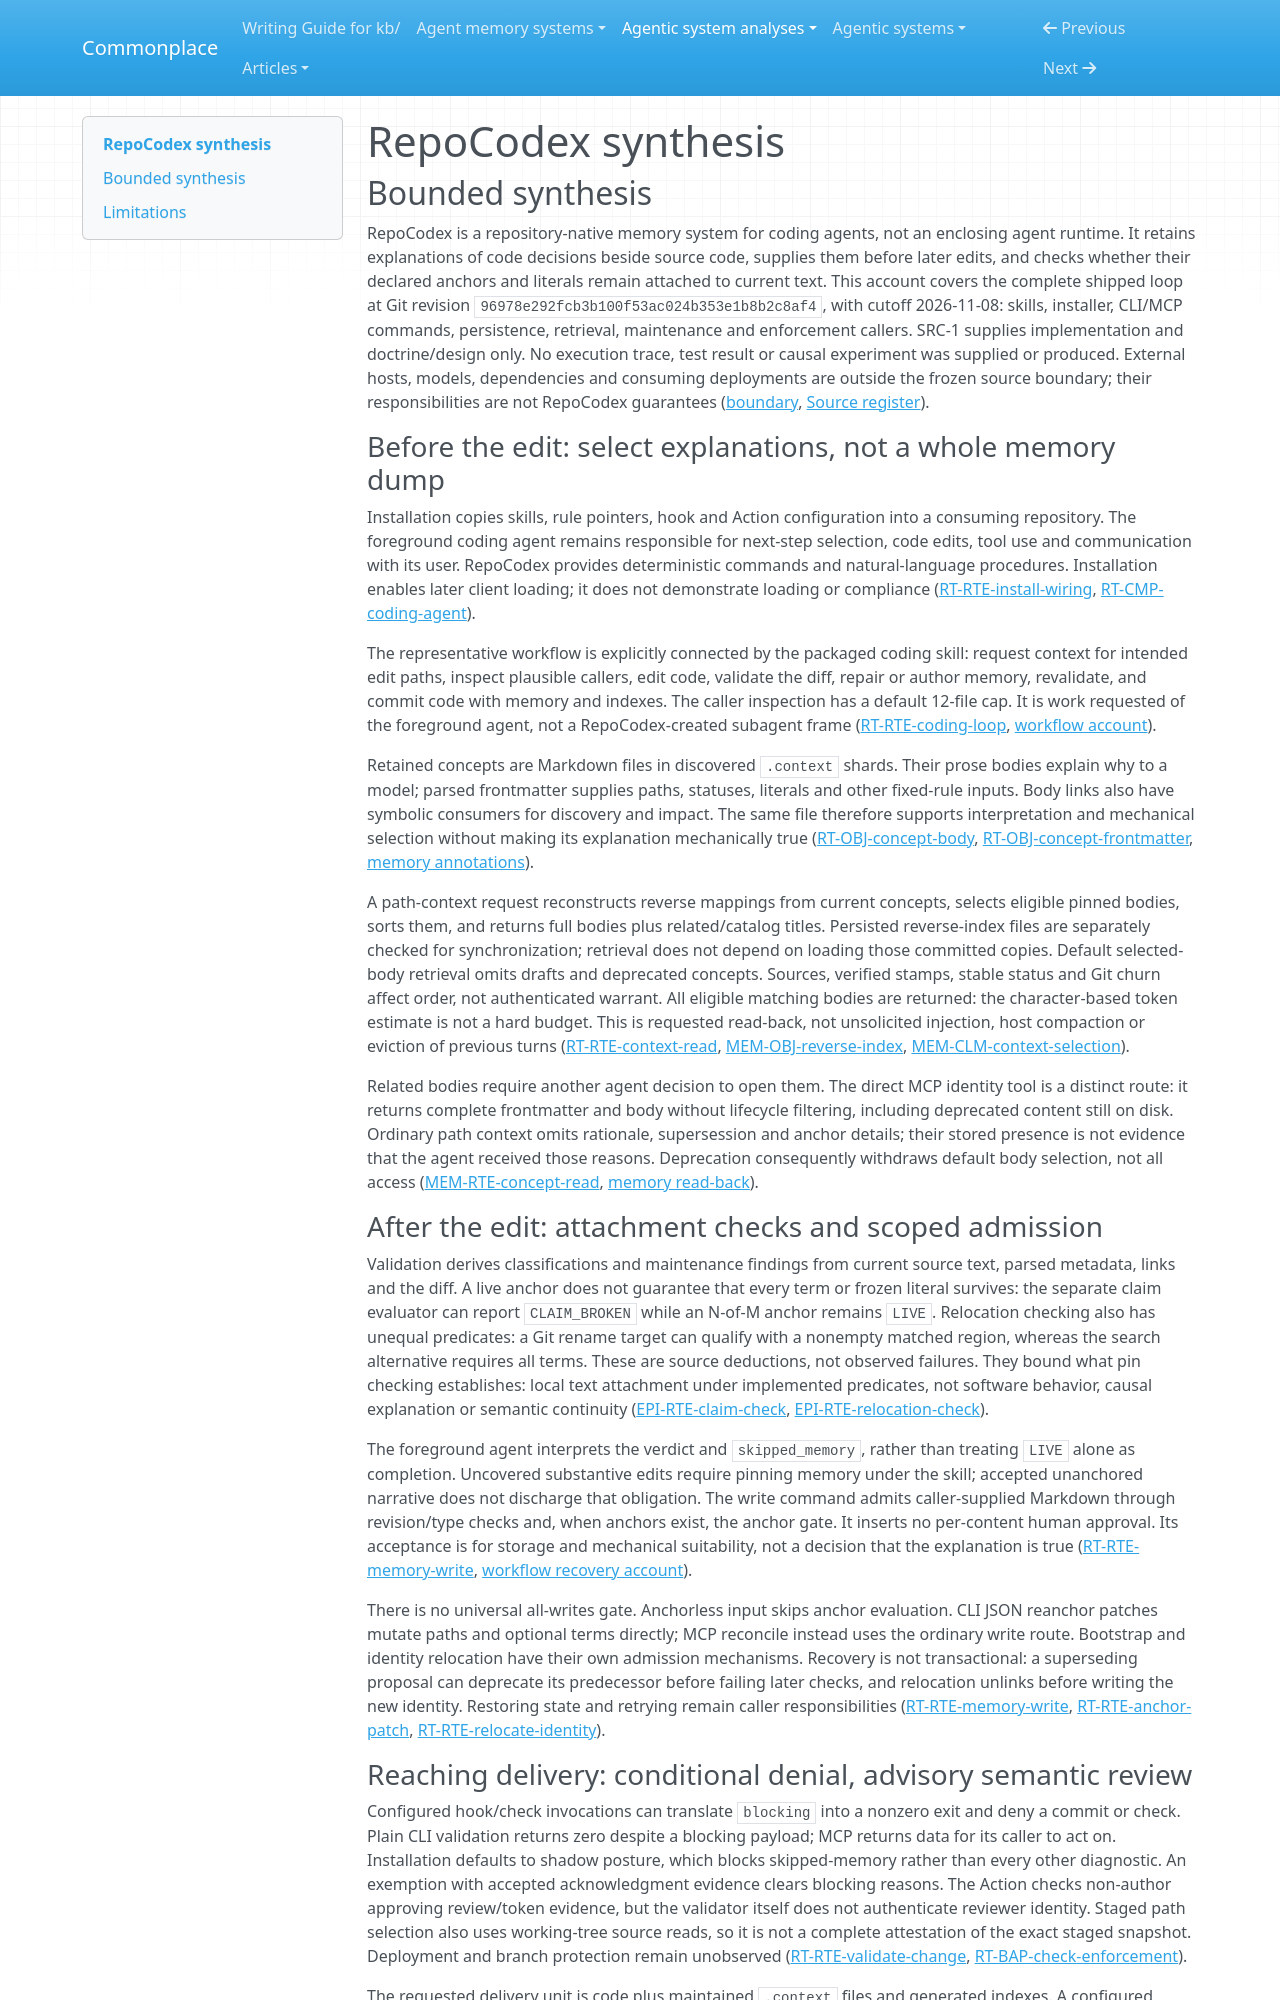

repository: zby/commonplace · page: agentic-system-analyses/retained/azaylamba--repocodex/synthesis/index.html · generator: mkdocs

---
type: agentic-system-analyses/types/agentic-system-synthesis.md
description: "RepoCodex retains code explanations in repository Markdown, retrieves them by edit path and checks mechanical attachment; semantic correctness and protective benefit remain unobserved."
run-id: AAS-2026-11-08-repocodex-bf22ac3623d8-01
reviewed-boundary: "96978e292fcb3b100f53ac024b353e1b8b2c8af4"
---

# RepoCodex synthesis

## Bounded synthesis

RepoCodex is a repository-native memory system for coding agents, not an enclosing agent runtime. It retains explanations of code decisions beside source code, supplies them before later edits, and checks whether their declared anchors and literals remain attached to current text. This account covers the complete shipped loop at Git revision `96978e292fcb3b100f53ac024b353e1b8b2c8af4`, with cutoff 2026-11-08: skills, installer, CLI/MCP commands, persistence, retrieval, maintenance and enforcement callers. SRC-1 supplies implementation and doctrine/design only. No execution trace, test result or causal experiment was supplied or produced. External hosts, models, dependencies and consuming deployments are outside the frozen source boundary; their responsibilities are not RepoCodex guarantees ([boundary](boundary.md#boundary-and-evidence), [Source register](boundary.md#source-register)).

### Before the edit: select explanations, not a whole memory dump

Installation copies skills, rule pointers, hook and Action configuration into a consuming repository. The foreground coding agent remains responsible for next-step selection, code edits, tool use and communication with its user. RepoCodex provides deterministic commands and natural-language procedures. Installation enables later client loading; it does not demonstrate loading or compliance ([RT-RTE-install-wiring](runtime.md#rt-rte-install-wiring), [RT-CMP-coding-agent](runtime.md#rt-cmp-coding-agent)).

The representative workflow is explicitly connected by the packaged coding skill: request context for intended edit paths, inspect plausible callers, edit code, validate the diff, repair or author memory, revalidate, and commit code with memory and indexes. The caller inspection has a default 12-file cap. It is work requested of the foreground agent, not a RepoCodex-created subagent frame ([RT-RTE-coding-loop](runtime.md#rt-rte-coding-loop), [workflow account](workflow.md#workflow-account)).

Retained concepts are Markdown files in discovered `.context` shards. Their prose bodies explain why to a model; parsed frontmatter supplies paths, statuses, literals and other fixed-rule inputs. Body links also have symbolic consumers for discovery and impact. The same file therefore supports interpretation and mechanical selection without making its explanation mechanically true ([RT-OBJ-concept-body](runtime.md#rt-obj-concept-body), [RT-OBJ-concept-frontmatter](runtime.md#rt-obj-concept-frontmatter), [memory annotations](memory.md#annotations)).

A path-context request reconstructs reverse mappings from current concepts, selects eligible pinned bodies, sorts them, and returns full bodies plus related/catalog titles. Persisted reverse-index files are separately checked for synchronization; retrieval does not depend on loading those committed copies. Default selected-body retrieval omits drafts and deprecated concepts. Sources, verified stamps, stable status and Git churn affect order, not authenticated warrant. All eligible matching bodies are returned: the character-based token estimate is not a hard budget. This is requested read-back, not unsolicited injection, host compaction or eviction of previous turns ([RT-RTE-context-read](runtime.md#rt-rte-context-read), [MEM-OBJ-reverse-index](memory.md#mem-obj-reverse-index), [MEM-CLM-context-selection](memory.md#mem-clm-context-selection)).

Related bodies require another agent decision to open them. The direct MCP identity tool is a distinct route: it returns complete frontmatter and body without lifecycle filtering, including deprecated content still on disk. Ordinary path context omits rationale, supersession and anchor details; their stored presence is not evidence that the agent received those reasons. Deprecation consequently withdraws default body selection, not all access ([MEM-RTE-concept-read](memory.md#mem-rte-concept-read), [memory read-back](memory.md#read-back)).

### After the edit: attachment checks and scoped admission

Validation derives classifications and maintenance findings from current source text, parsed metadata, links and the diff. A live anchor does not guarantee that every term or frozen literal survives: the separate claim evaluator can report `CLAIM_BROKEN` while an N-of-M anchor remains `LIVE`. Relocation checking also has unequal predicates: a Git rename target can qualify with a nonempty matched region, whereas the search alternative requires all terms. These are source deductions, not observed failures. They bound what pin checking establishes: local text attachment under implemented predicates, not software behavior, causal explanation or semantic continuity ([EPI-RTE-claim-check](epistemic.md#epi-rte-claim-check), [EPI-RTE-relocation-check](epistemic.md#epi-rte-relocation-check)).

The foreground agent interprets the verdict and `skipped_memory`, rather than treating `LIVE` alone as completion. Uncovered substantive edits require pinning memory under the skill; accepted unanchored narrative does not discharge that obligation. The write command admits caller-supplied Markdown through revision/type checks and, when anchors exist, the anchor gate. It inserts no per-content human approval. Its acceptance is for storage and mechanical suitability, not a decision that the explanation is true ([RT-RTE-memory-write](runtime.md#rt-rte-memory-write), [workflow recovery account](workflow.md#verification-rejection-and-recovery)).

There is no universal all-writes gate. Anchorless input skips anchor evaluation. CLI JSON reanchor patches mutate paths and optional terms directly; MCP reconcile instead uses the ordinary write route. Bootstrap and identity relocation have their own admission mechanisms. Recovery is not transactional: a superseding proposal can deprecate its predecessor before failing later checks, and relocation unlinks before writing the new identity. Restoring state and retrying remain caller responsibilities ([RT-RTE-memory-write](runtime.md#rt-rte-memory-write), [RT-RTE-anchor-patch](runtime.md#rt-rte-anchor-patch), [RT-RTE-relocate-identity](runtime.md#rt-rte-relocate-identity)).
